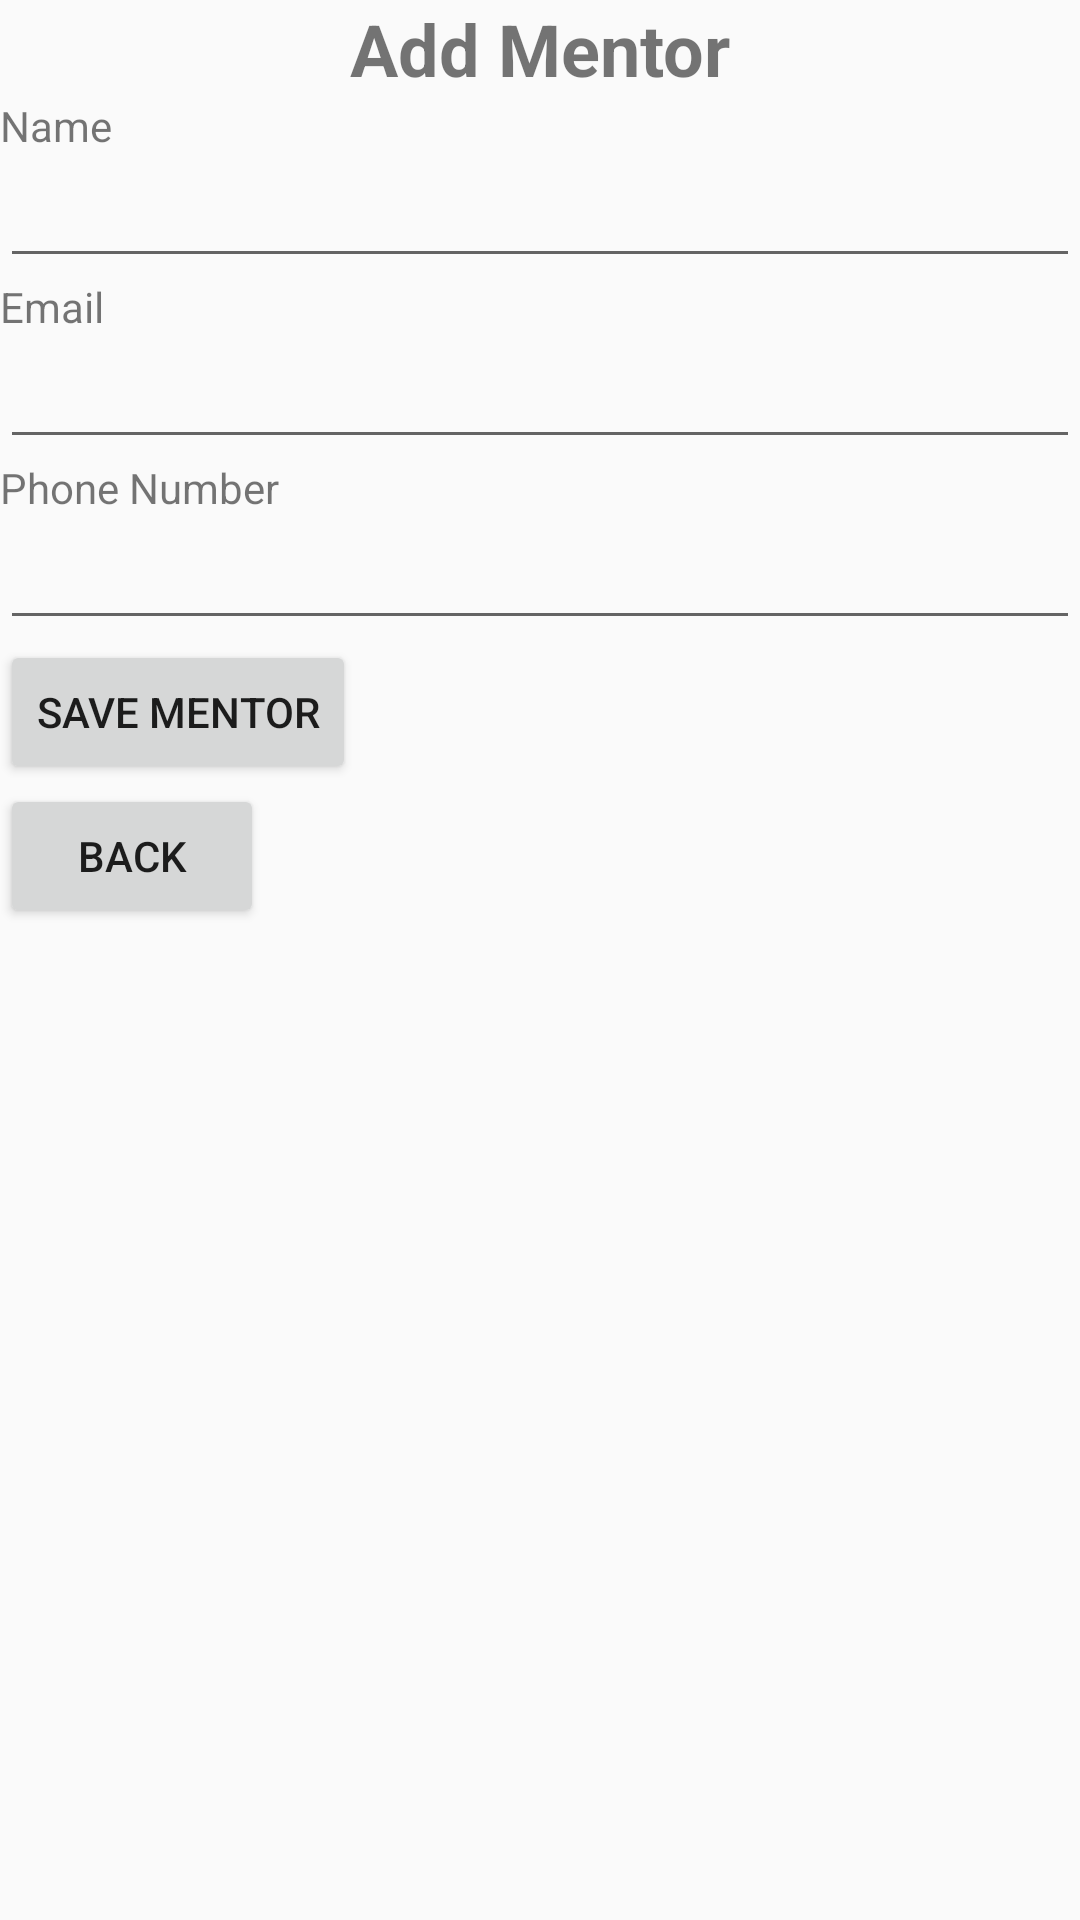

The Android layout XML behind this screen, and the referenced resources:
<!-- AndroidManifest.xml: application theme Theme.WGUMobileLegit -->
<!-- res/layout/mentor_details_add.xml -->
<?xml version="1.0" encoding="utf-8"?>
<androidx.constraintlayout.widget.ConstraintLayout xmlns:android="http://schemas.android.com/apk/res/android"
        android:orientation="vertical"
        android:layout_width="match_parent"
        android:layout_height="match_parent">

    <LinearLayout xmlns:android="http://schemas.android.com/apk/res/android"
        android:orientation="vertical"
        android:layout_width="match_parent"
        android:layout_height="match_parent">

        <TextView
            android:id="@+id/MentorAddTitle"
            android:layout_width="match_parent"
            android:layout_height="wrap_content"
            android:text="Add Mentor"
            android:textAlignment="center"
            android:textSize="24sp"
            android:textStyle="bold" />

        <TextView
            android:id="@+id/MentorTitle"
            android:layout_width="match_parent"
            android:layout_height="wrap_content"
            android:text="Name" />

        <EditText
            android:id="@+id/editMentorName"
            android:layout_width="match_parent"
            android:layout_height="wrap_content"
            android:ems="10"
            android:inputType="text" />

        <TextView
            android:id="@+id/mentorEmail"
            android:layout_width="match_parent"
            android:layout_height="wrap_content"
            android:text="Email" />

        <LinearLayout
            android:layout_width="match_parent"
            android:layout_height="wrap_content"
            android:orientation="horizontal">

            <EditText
                android:id="@+id/editMentorEmail"
                android:layout_width="wrap_content"
                android:layout_height="wrap_content"
                android:layout_weight="1"
                android:ems="10"
                android:inputType="text" />
        </LinearLayout>

        <TextView
            android:id="@+id/mentorPhoneLabel"
            android:layout_width="match_parent"
            android:layout_height="wrap_content"
            android:text="Phone Number" />

        <EditText
            android:id="@+id/editMentorPhone"
            android:layout_width="match_parent"
            android:layout_height="wrap_content"
            android:ems="10"
            android:inputType="text" />

        <Button
            android:id="@+id/SaveMentor"
            android:layout_width="wrap_content"
            android:layout_height="wrap_content"
            android:text="Save Mentor" />

        <Button
            android:id="@+id/AddMentorBack"
            android:layout_width="wrap_content"
            android:layout_height="wrap_content"
            android:text="Back" />

    </LinearLayout>
</androidx.constraintlayout.widget.ConstraintLayout>
<!-- resources referenced by this layout -->
<resources>
  <style name="Theme.WGUMobileLegit" parent="android:Theme.Material.Light.NoActionBar" />
</resources>
